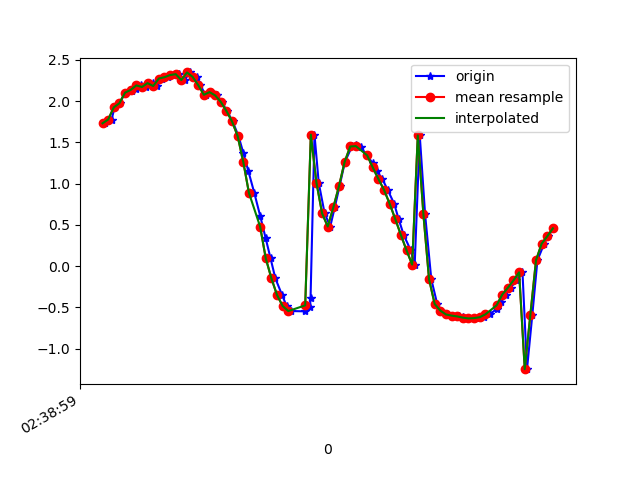

The data file committed next to this chart (first rows):
1617849539587, 545183149420505, 1.7301483, -1.6477342, 9.504291
1617849539612, 545183168651275, 1.776, -1.674, 9.491
1617849539623, 545183187882045, 1.924, -1.741, 9.45
1617849539641, 545183207112815, 1.974, -1.778, 9.433
1617849539660, 545183226343585, 2.102, -1.904, 9.381
1617849539683, 545183245574355, 2.12, -1.922, 9.373
1617849539698, 545183264805125, 2.149, -2.111, 9.325
1617849539717, 545183284035895, 2.189, -2.12, 9.314
1617849539736, 545183303266665, 2.17, -2.277, 9.281
1617849539759, 545183322497435, 2.217, -2.299, 9.265
1617849539774, 545183341728205, 2.182, -2.394, 9.249
1617849539793, 545183360958975, 2.273, -2.472, 9.207
1617849539813, 545183380189745, 2.289, -2.535, 9.186
1617849539838, 545183399420515, 2.315, -2.827, 9.093
1617849539851, 545183418651285, 2.326, -3.013, 9.03
1617849539872, 545183437882055, 2.254, -3.459, 8.888
1617849539889, 545183457112825, 2.347, -4.077, 8.597
1617849539914, 545183476343595, 2.293, -4.952, 8.14
1617849539927, 545183495574365, 2.192, -6.196, 7.269
1617849539946, 545183514805135, 2.076, -7.151, 6.372
1617849539965, 545183534035905, 2.108, -8.534, 4.333
1617849539987, 545183553266675, 2.069, -9.286, 2.352
1617849540003, 545183572497445, 1.99, -9.59, 0.3237
1617849540022, 545183591853374, 1.88, -9.483, -1.603
1617849540042, 545183611084144, 1.753, -9.053, -3.317
1617849540063, 545183630314914, 1.576, -8.484, -4.646
1617849540080, 545183649545684, 1.372, -7.988, -5.509
1617849540098, 545183668776454, 1.151, -7.716, -5.931
1617849540119, 545183688007224, 0.8884, -7.641, -6.072
1617849540140, 545183707237994, 0.6084, -7.605, -6.151
1617849540159, 545183726468764, 0.3449, -7.593, -6.186
1617849540177, 545183745699534, 0.09206, -7.577, -6.215
1617849540194, 545183764930304, -0.1496, -7.52, -6.282
1617849540218, 545183784161074, -0.3519, -7.441, -6.367
1617849540234, 545183803391844, -0.4849, -7.381, -6.429
1617849540250, 545183822622614, -0.5452, -7.349, -6.46
1617849540300, 545183841853384, -0.5488, -7.369, -6.437
1617849540317, 545183861084154, -0.4957, -7.465, -6.329
1617849540319, 545183880314924, -0.3851, -7.619, -6.152
1617849540333, 545183899545694, 1.593, -7.794, -5.723
1617849540348, 545183918776464, 1.01, -7.96, -5.627
1617849540369, 545183938007234, 0.6388, -8.024, -5.59
1617849540389, 545183957238004, 0.4793, -8.041, -5.581
1617849540405, 545183976468774, 0.7115, -8.129, -5.427
1617849540422, 545183995699544, 0.9683, -8.259, -5.185
1617849540441, 545184014930314, 1.262, -8.488, -4.734
1617849540466, 545184034161084, 1.449, -8.774, -4.119
1617849540481, 545184053391854, 1.47, -9.03, -3.511
1617849540498, 545184072622624, 1.437, -9.195, -3.072
1617849540520, 545184091853394, 1.342, -9.345, -2.63
1617849540540, 545184111084164, 1.244, -9.507, -2.028
1617849540555, 545184130314934, 1.148, -9.647, -1.289
1617849540574, 545184149545704, 1.056, -9.726, -0.5747
1617849540593, 545184168776474, 0.9232, -9.756, 0.08892
1617849540616, 545184188007244, 0.7562, -9.742, 0.7552
1617849540632, 545184207238014, 0.5699, -9.677, 1.438
1617849540650, 545184226468784, 0.377, -9.554, 2.15
1617849540675, 545184245699554, 0.1905, -9.356, 2.909
1617849540689, 545184264930324, 0.01785, -9.049, 3.763
1617849540707, 545184284161094, 1.583, -8.845, 3.913
1617849540726, 545184303391864, 0.6253, -8.197, 5.335
... 24 more rows
